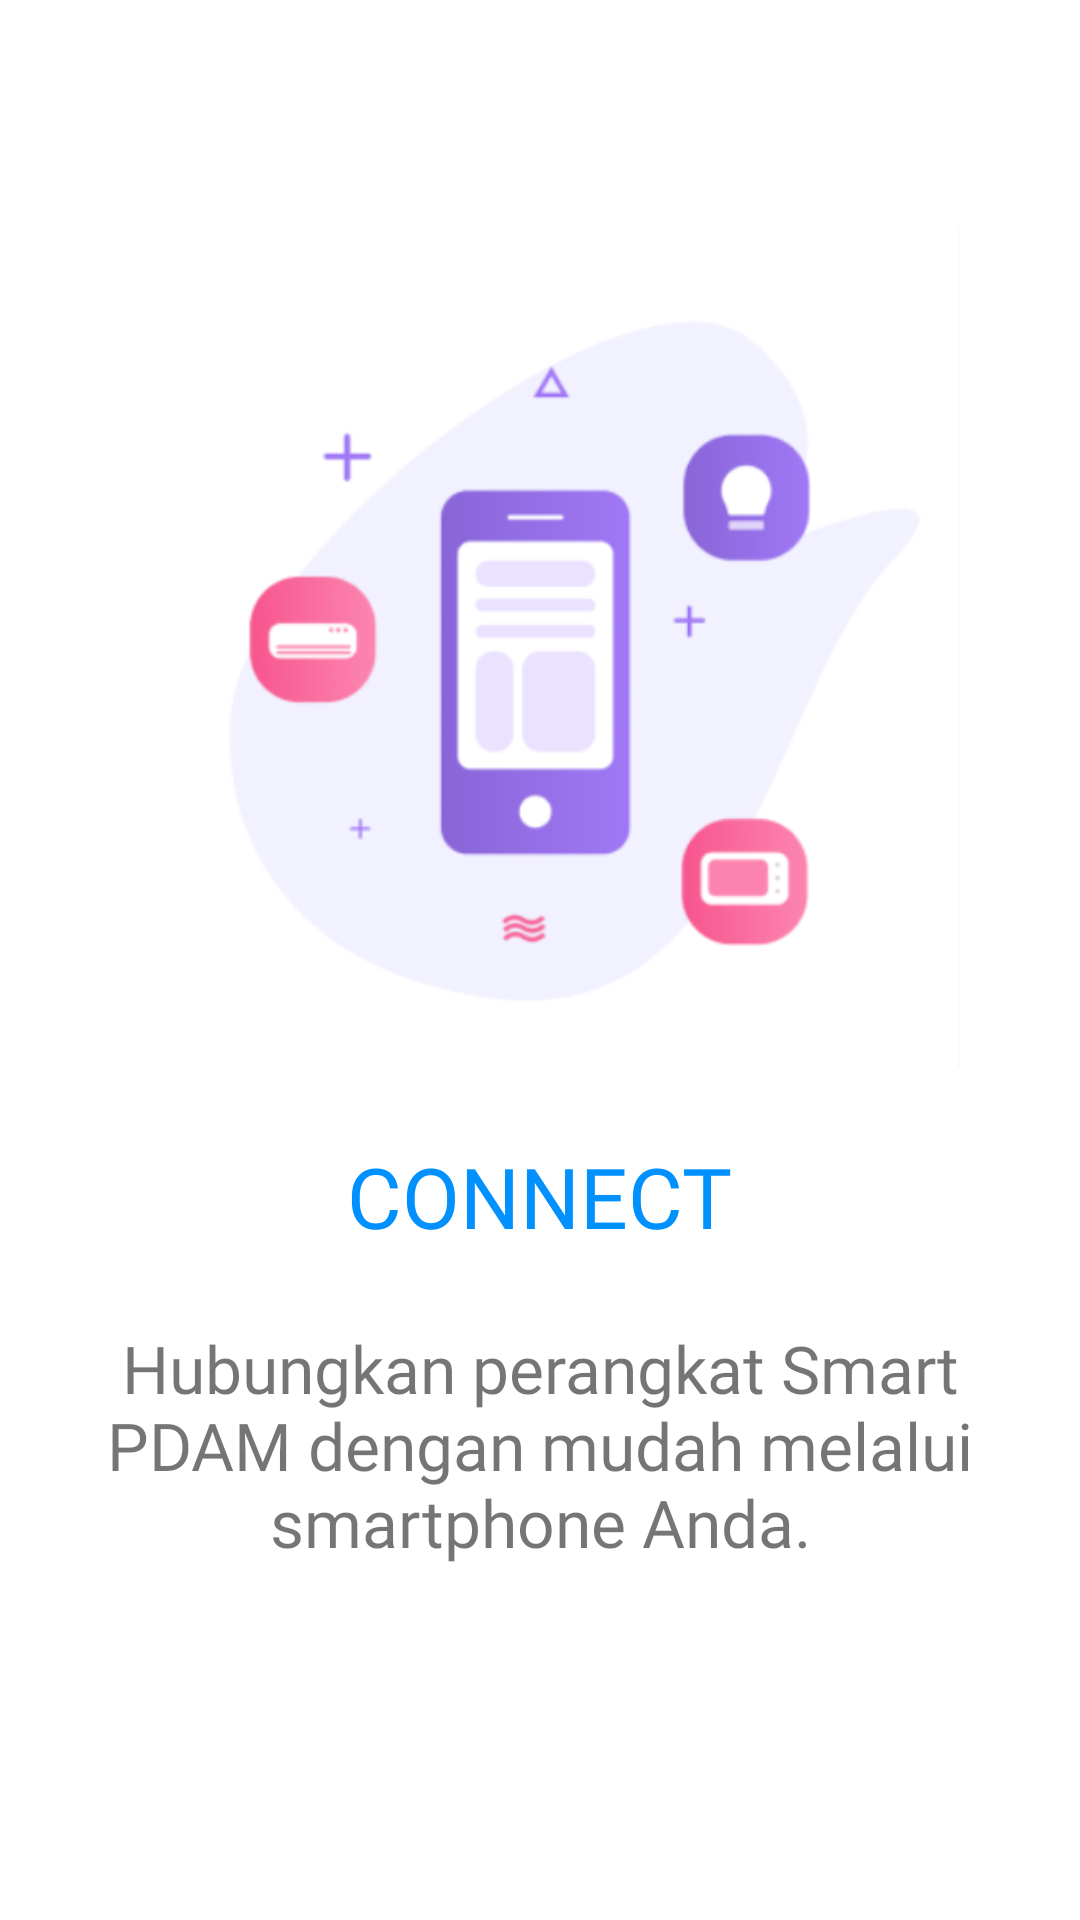

Layout XML and referenced resources for this Android screen:
<!-- AndroidManifest.xml: application theme Theme.SmartWaterMeter -->
<!-- res/layout/page1.xml -->
<?xml version="1.0" encoding="utf-8"?>
<LinearLayout xmlns:android="http://schemas.android.com/apk/res/android"
    android:layout_width="match_parent"
    android:layout_height="match_parent"
    android:gravity="center"
    android:orientation="vertical">

    <ImageView
        android:layout_width="280dp"
        android:layout_height="280dp"
        android:layout_gravity="center"
        android:scaleType="fitXY"
        android:src="@drawable/img_page1" />

    <TextView
        android:layout_width="wrap_content"
        android:layout_height="wrap_content"
        android:layout_gravity="center"
        android:layout_marginVertical="24dp"
        android:fontFamily="@font/roboto_bold"
        android:text="Connect"
        android:textAllCaps="true"
        android:textColor="@color/primary"
        android:textSize="28sp" />

    <TextView
        android:layout_width="wrap_content"
        android:layout_height="wrap_content"
        android:layout_gravity="center"
        android:layout_marginHorizontal="32dp"
        android:layout_marginBottom="42dp"
        android:fontFamily="@font/roboto"
        android:gravity="center"
        android:text="Hubungkan perangkat Smart PDAM dengan mudah melalui smartphone Anda."
        android:textSize="22sp" />
</LinearLayout>
<!-- resources referenced by this layout -->
<resources>
  <color name="primary">#0091FF</color>
  <!-- drawable img_page1: png bitmap (drawable, 44950 bytes) -->
  <style name="Theme.SmartWaterMeter" parent="Theme.MaterialComponents.DayNight.NoActionBar">
          <item name="colorPrimary">@color/primary</item>
          <item name="colorPrimaryVariant">@color/primary_dark</item>
          <item name="colorOnPrimary">@color/white</item>
          <item name="colorSecondary">@color/primary</item>
          <item name="colorSecondaryVariant">@color/primary_dark</item>
          <item name="colorOnSecondary">@color/black</item>
          <item name="android:statusBarColor" tools:targetApi="l">?attr/colorPrimaryVariant</item>
      </style>
  <color name="primary_dark">#033FC0</color>
  <color name="white">#FFFFFF</color>
  <color name="black">#000000</color>
</resources>
